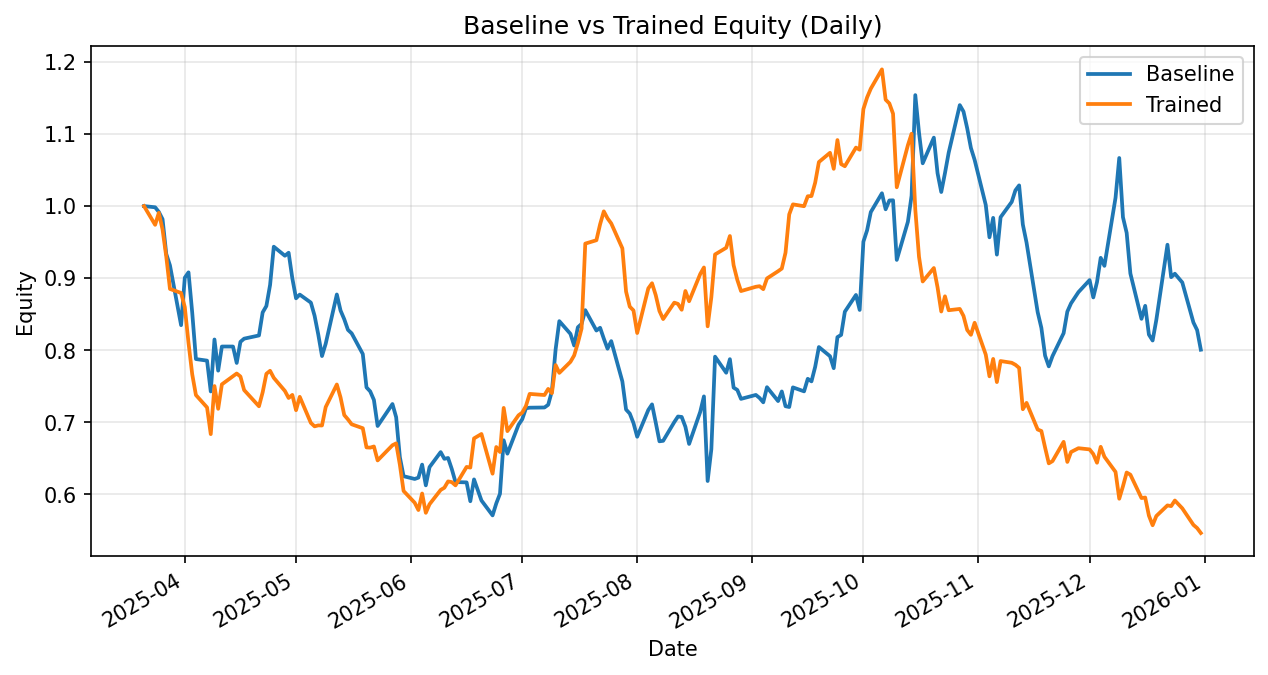

Values plotted in this chart, from the file beside it:
date, daily_return_x, equity_baseline, daily_return_y, equity_trained
2025-03-21, 0.0, 1.0, 0.0, 1.0
2025-03-24, -0.001646, 0.9984, -0.02596, 0.974
2025-03-25, -0.006492, 0.9919, 0.01709, 0.9907
2025-03-26, -0.0101, 0.9819, -0.02332, 0.9676
2025-03-27, -0.04913, 0.9336, -0.03876, 0.9301
2025-03-28, -0.01704, 0.9177, -0.04838, 0.8851
2025-03-31, -0.09026, 0.8349, -0.006308, 0.8795
2025-04-01, 0.07881, 0.9007, -0.02231, 0.8599
2025-04-02, 0.008264, 0.9081, -0.05757, 0.8104
2025-04-03, -0.06137, 0.8524, -0.0538, 0.7668
2025-04-04, -0.07572, 0.7878, -0.03765, 0.7379
2025-04-07, -0.002756, 0.7857, -0.02327, 0.7207
2025-04-08, -0.05439, 0.7429, -0.05134, 0.6837
2025-04-09, 0.09697, 0.815, 0.09749, 0.7504
2025-04-10, -0.053, 0.7718, -0.04208, 0.7188
2025-04-11, 0.04334, 0.8052, 0.04723, 0.7528
2025-04-14, -1.6593444719381623e-05, 0.8052, 0.01479, 0.7639
2025-04-15, -0.02829, 0.7824, 0.005094, 0.7678
2025-04-16, 0.0374, 0.8117, -0.005424, 0.7636
2025-04-17, 0.005464, 0.8161, -0.0246, 0.7448
2025-04-21, 0.005435, 0.8206, -0.03018, 0.7224
2025-04-22, 0.03897, 0.8526, 0.02685, 0.7418
2025-04-23, 0.01041, 0.8614, 0.03453, 0.7674
2025-04-24, 0.03392, 0.8906, 0.005449, 0.7716
2025-04-25, 0.05953, 0.9437, -0.01269, 0.7618
2025-04-28, -0.0133, 0.9311, -0.02388, 0.7436
2025-04-29, 0.00452, 0.9353, -0.01307, 0.7339
2025-04-30, -0.03802, 0.8998, 0.005827, 0.7381
2025-05-01, -0.03073, 0.8721, -0.02877, 0.7169
2025-05-02, 0.005879, 0.8773, 0.02587, 0.7354
2025-05-05, -0.01269, 0.8661, -0.04922, 0.6993
2025-05-06, -0.02097, 0.848, -0.006805, 0.6945
2025-05-07, -0.03097, 0.8217, 0.001988, 0.6959
2025-05-08, -0.03615, 0.792, -0.0002923, 0.6957
2025-05-09, 0.02167, 0.8092, 0.03682, 0.7213
2025-05-12, 0.08437, 0.8774, 0.04335, 0.7526
2025-05-13, -0.02534, 0.8552, -0.0238, 0.7346
2025-05-14, -0.0141, 0.8431, -0.03337, 0.7101
2025-05-15, -0.01753, 0.8283, -0.008437, 0.7041
2025-05-16, -0.005851, 0.8235, -0.009619, 0.6974
2025-05-19, -0.03479, 0.7949, -0.007838, 0.6919
2025-05-20, -0.05826, 0.7485, -0.03849, 0.6653
2025-05-21, -0.007388, 0.743, -0.0004236, 0.665
2025-05-22, -0.01598, 0.7311, 0.002379, 0.6666
2025-05-23, -0.04941, 0.695, -0.02903, 0.6472
2025-05-27, 0.0438, 0.7255, 0.03255, 0.6683
2025-05-28, -0.02521, 0.7072, 0.003908, 0.6709
2025-05-29, -0.07846, 0.6517, -0.04427, 0.6412
2025-05-30, -0.04039, 0.6254, -0.05665, 0.6049
2025-06-02, -0.006163, 0.6215, -0.02699, 0.5886
2025-06-03, 0.002959, 0.6234, -0.01718, 0.5784
2025-06-04, 0.02905, 0.6415, 0.03964, 0.6014
2025-06-05, -0.04493, 0.6126, -0.04454, 0.5746
2025-06-06, 0.04135, 0.638, 0.02069, 0.5865
2025-06-09, 0.03264, 0.6588, 0.03378, 0.6063
2025-06-10, -0.01416, 0.6495, 0.005083, 0.6094
2025-06-11, 0.00176, 0.6506, 0.01437, 0.6181
2025-06-12, -0.0235, 0.6353, -0.001568, 0.6172
2025-06-13, -0.0284, 0.6173, -0.007296, 0.6127
2025-06-16, -0.000827, 0.6168, 0.04174, 0.6382
... 137 more rows
